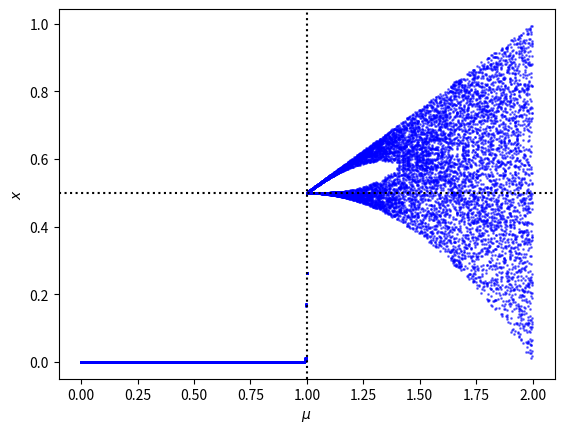

Here is the Python script that generated this plot:
import random
import matplotlib.pyplot as plt

def tent_map(x, mu):
    return mu * x if x <= 0.5 else mu * (1 - x)
resolution = 1000
for i in range(resolution):
    mu = 2/resolution * i
    x = random.random()
    for t in range(500):
        x = tent_map(x, mu)
        if t > 480:
            plt.plot(mu, x, 'o', c = 'b', ms = 1, alpha = 0.5)
plt.xlabel(r'$\mu$')
plt.ylabel(r'$x$')
plt.axhline(0.5, ls=':', c='k')
plt.axvline(1.0, ls=':', c='k')
plt.show()